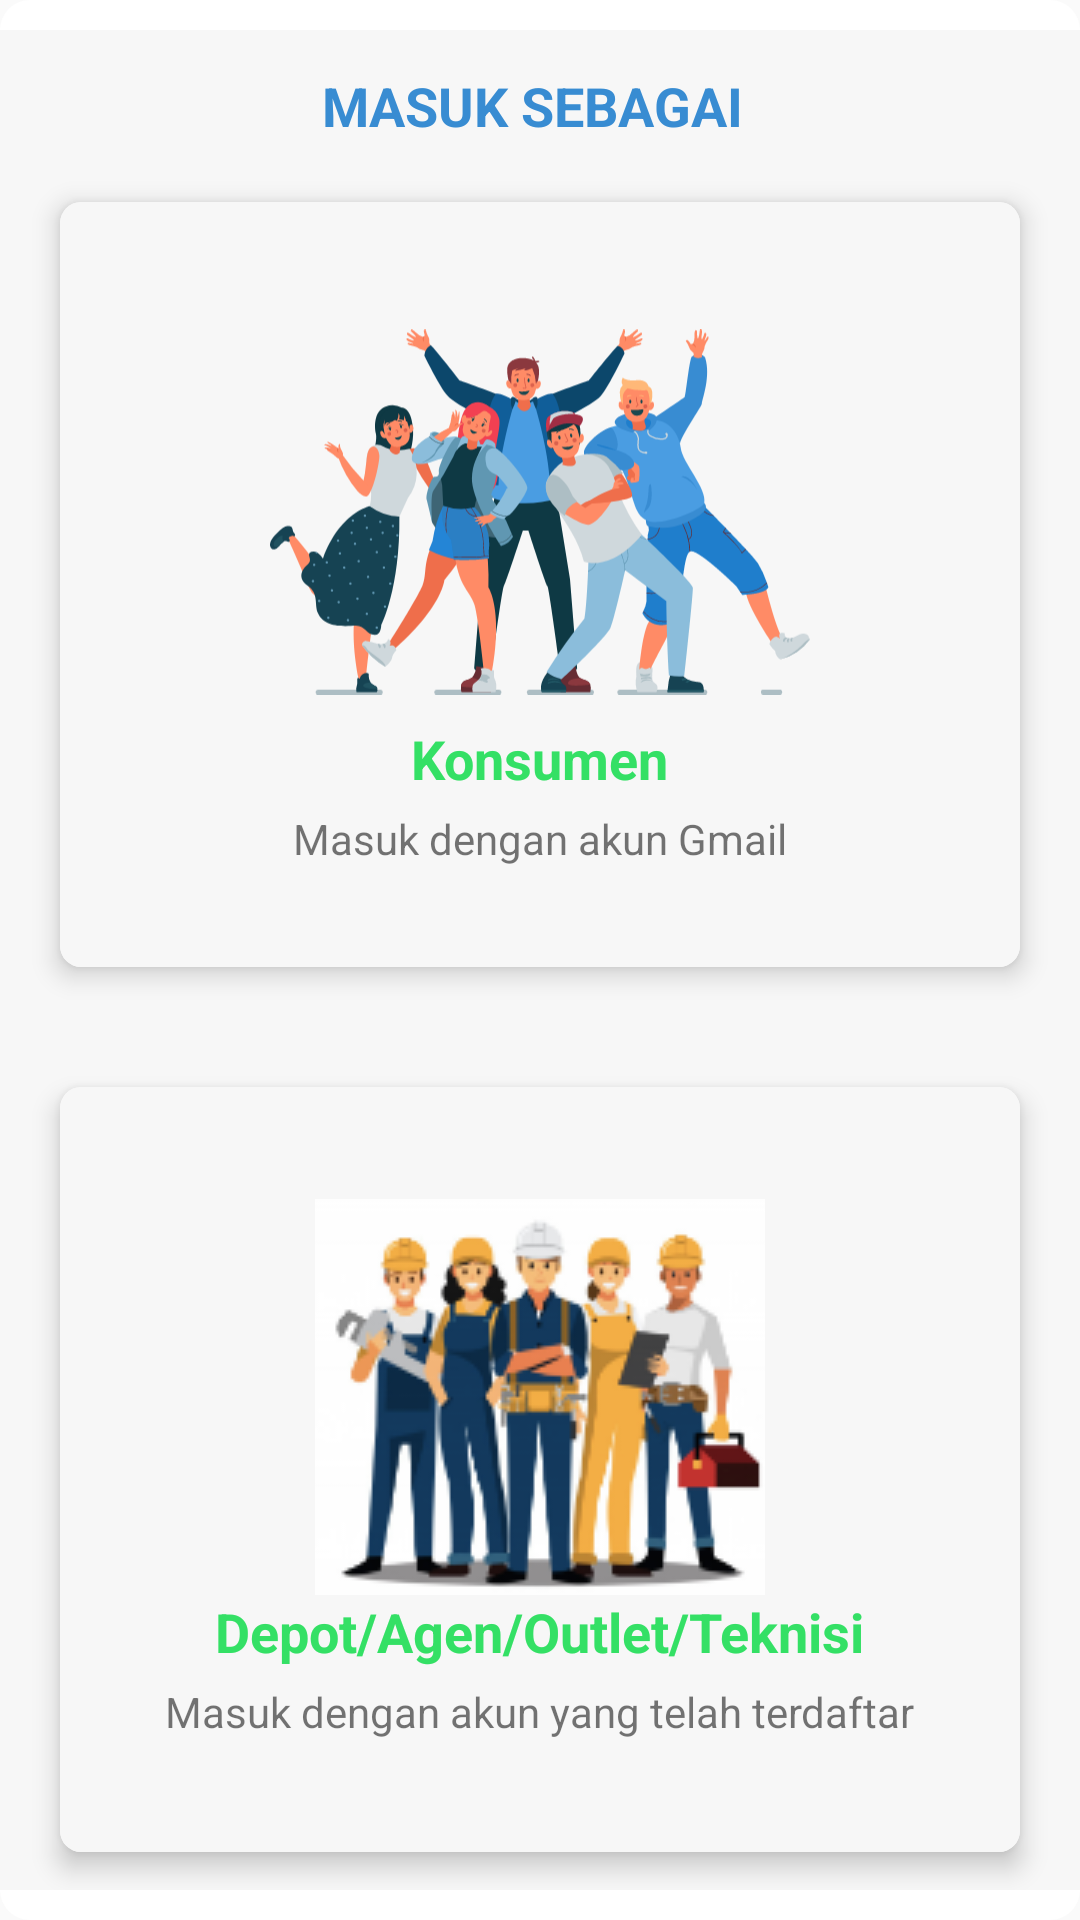

The Android layout XML behind this screen, and the referenced resources:
<!-- AndroidManifest.xml: application theme AppTheme -->
<!-- res/layout/login_pop_up.xml -->
<?xml version="1.0" encoding="utf-8"?>
<LinearLayout xmlns:android="http://schemas.android.com/apk/res/android"
    xmlns:app="http://schemas.android.com/apk/res-auto"
    android:orientation="vertical"
    android:layout_width="match_parent"
    android:layout_height="match_parent"
    android:background="@drawable/radius_backgroud_white"
    android:gravity="center">

    <LinearLayout
        android:id="@+id/createSingleDealBut"
        android:layout_width="360dp"
        android:orientation="vertical"
        android:background="@color/colorWhite"
        android:layout_height="wrap_content"
        android:layout_margin="10dp">

        <LinearLayout
            android:id="@+id/customersignIn"
            android:layout_width="match_parent"
            android:layout_height="match_parent"
            android:orientation="vertical"
            android:gravity="center"
            android:background="#f7f7f7">

            <TextView
                android:layout_width="wrap_content"
                android:layout_height="wrap_content"
                android:text="MASUK SEBAGAI "
                android:textStyle="bold"
                android:textSize="18dp"
                android:textColor="@color/colorPrimary"
                android:layout_marginTop="20dp"/>

            <androidx.cardview.widget.CardView
                android:layout_width="match_parent"
                android:layout_height="255dp"
                app:cardElevation="5dp"
                android:elevation="3dp"
                android:layout_margin="20dp"
                app:cardCornerRadius="7dp"
                android:id="@+id/cardView">

                <LinearLayout
                    android:layout_width="match_parent"
                    android:layout_height="match_parent"
                    android:orientation="vertical"
                    android:gravity="center"
                    android:background="#F7F7F7">

                    <ImageView
                        android:layout_width="180dp"
                        android:layout_height="140dp"
                        android:src="@drawable/konsumen_img"/>

                    <TextView
                        android:layout_width="wrap_content"
                        android:layout_height="wrap_content"
                        android:text="Konsumen"
                        android:textSize="18dp"
                        android:textStyle="bold"
                        android:textColor="#34E065"/>

                    <TextView
                        android:layout_width="wrap_content"
                        android:layout_height="wrap_content"
                        android:text="Masuk dengan akun Gmail"
                        android:layout_marginTop="5dp"/>

                </LinearLayout>

            </androidx.cardview.widget.CardView>

            <androidx.cardview.widget.CardView
                android:id="@+id/cardView2"
                android:layout_width="match_parent"
                android:layout_height="255dp"
                android:layout_margin="20dp"
                android:elevation="3dp"
                app:cardCornerRadius="7dp"
                app:cardElevation="5dp">

                <LinearLayout
                    android:id="@+id/adminSignIn"
                    android:layout_width="match_parent"
                    android:layout_height="match_parent"
                    android:background="#F7F7F7"
                    android:gravity="center"
                    android:orientation="vertical">

                    <ImageView
                        android:layout_width="wrap_content"
                        android:layout_height="wrap_content"
                        android:src="@drawable/image2"/>

                    <TextView
                        android:layout_width="wrap_content"
                        android:layout_height="wrap_content"
                        android:text="Depot/Agen/Outlet/Teknisi"
                        android:textSize="18dp"
                        android:textStyle="bold"
                        android:textColor="#34E065"/>

                    <TextView
                        android:layout_width="wrap_content"
                        android:layout_height="wrap_content"
                        android:text="Masuk dengan akun yang telah terdaftar"
                        android:layout_marginTop="5dp"/>


                </LinearLayout>

            </androidx.cardview.widget.CardView>


        </LinearLayout>



    </LinearLayout>

</LinearLayout>
<!-- resources referenced by this layout -->
<resources>
  <color name="colorPrimary">#388CD2</color>
  <color name="colorWhite">#ffffff</color>
  <!-- drawable image2: png bitmap (drawable, 27437 bytes) -->
  <!-- drawable konsumen_img: vector/xml drawable (drawable, 55791 chars, omitted) -->
  <!-- drawable radius_backgroud_white (drawable) -->
  <?xml version="1.0" encoding="utf-8"?>
  <shape xmlns:android="http://schemas.android.com/apk/res/android" android:shape="rectangle" >
  
      <solid android:color="@color/colorWhite" />
      <corners android:radius="10dp"
          />
  
  </shape>
  <style name="AppTheme" parent="Theme.AppCompat.Light.NoActionBar">
          
          <item name="colorPrimary">@color/colorPrimary</item>
          <item name="colorPrimaryDark">@color/colorPrimary</item>
          <item name="colorAccent">@color/colorPrimary</item>
          <item name="otpViewStyle">@style/OtpWidget.OtpView</item>
      </style>
</resources>
